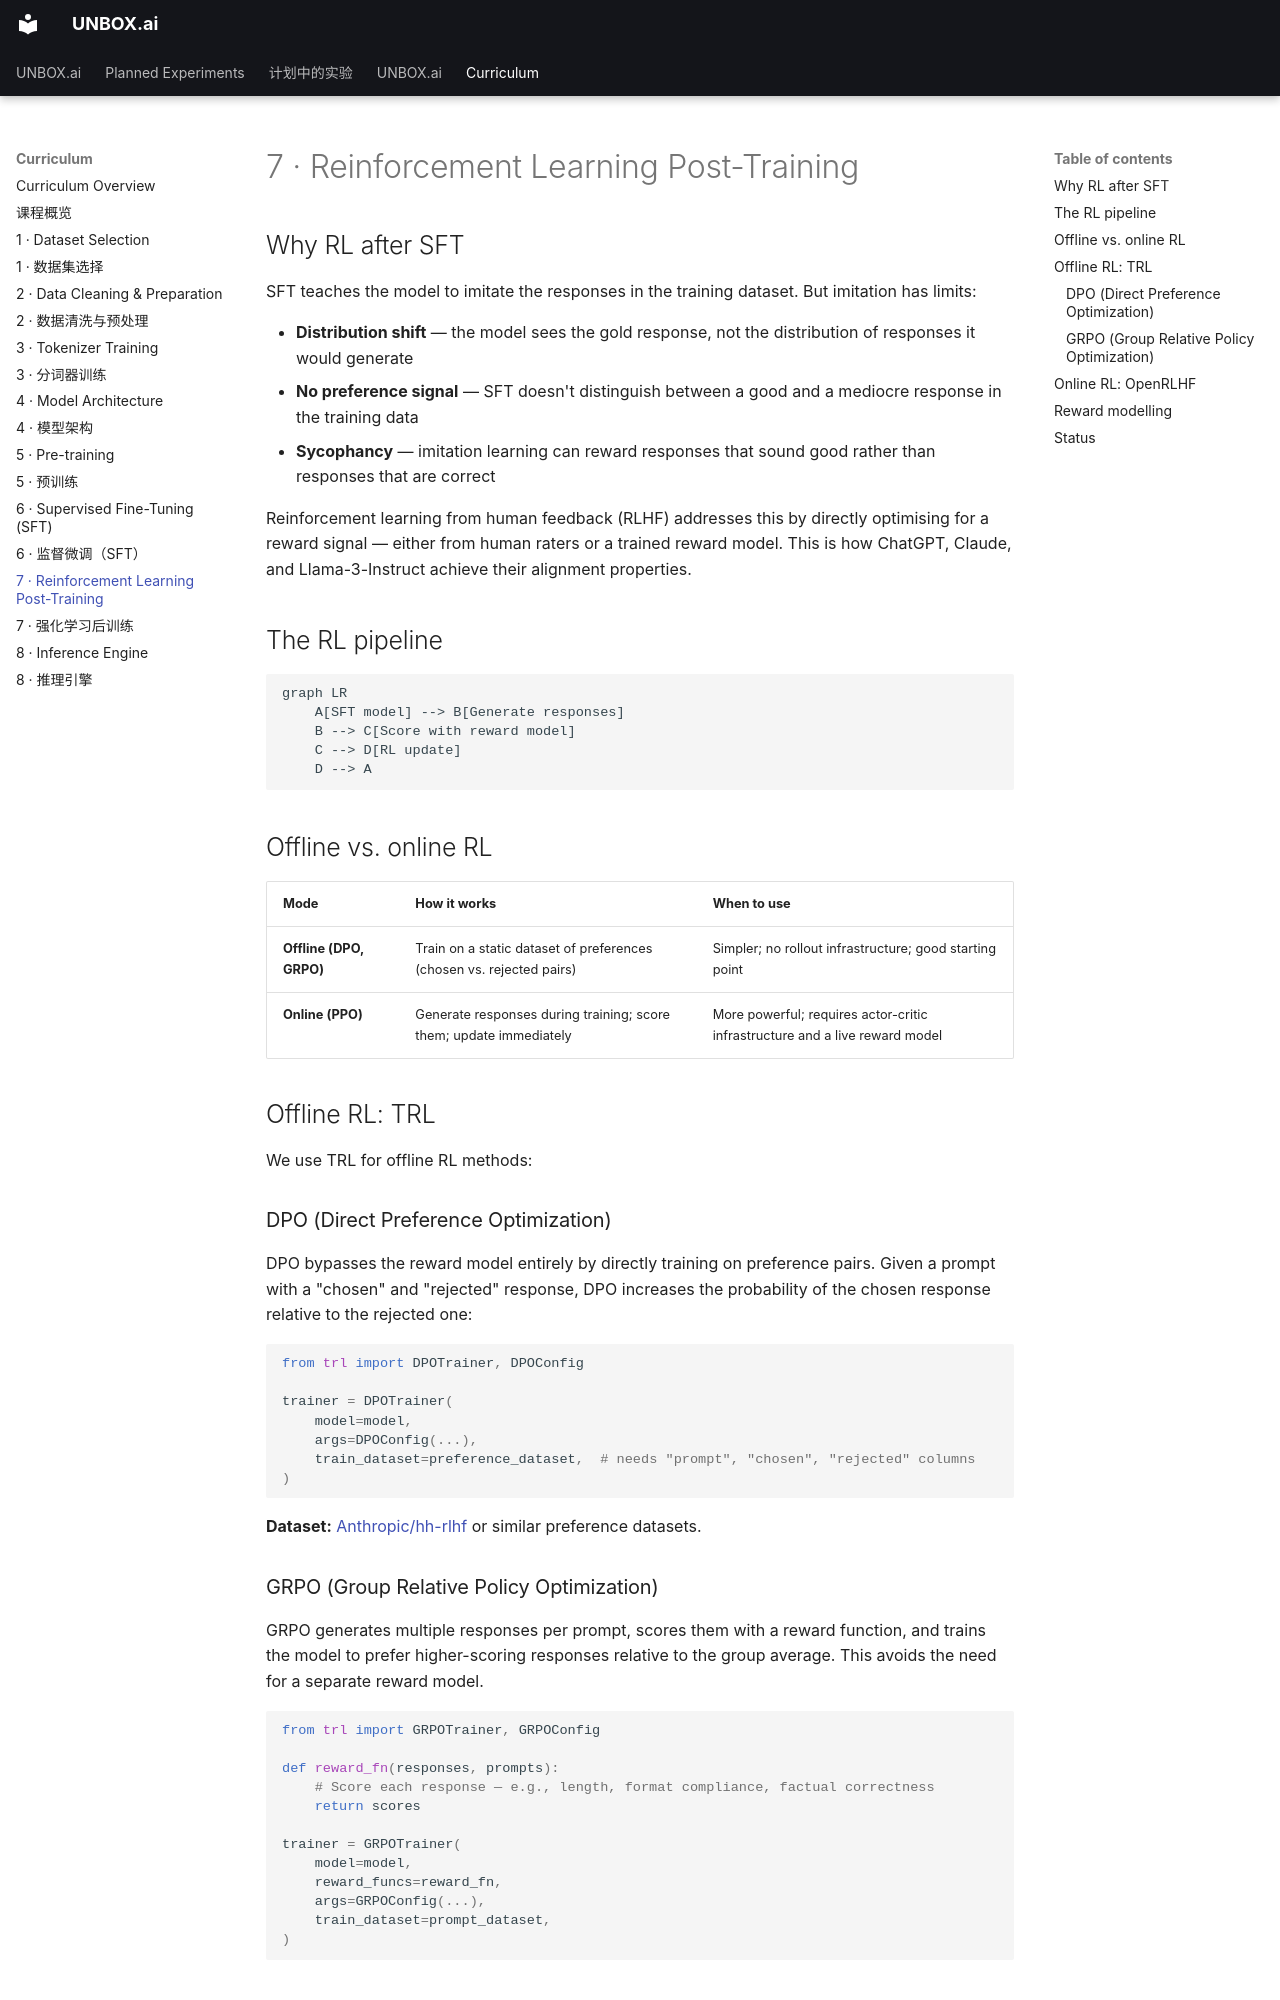

repository: tianhaoz95/unbox.ai · page: curriculum/07_rl/index.html · generator: mkdocs

# 7 · Reinforcement Learning Post-Training

## Why RL after SFT

SFT teaches the model to imitate the responses in the training dataset. But imitation has limits:

- **Distribution shift** — the model sees the gold response, not the distribution of responses it would generate
- **No preference signal** — SFT doesn't distinguish between a good and a mediocre response in the training data
- **Sycophancy** — imitation learning can reward responses that sound good rather than responses that are correct

Reinforcement learning from human feedback (RLHF) addresses this by directly optimising for a reward signal — either from human raters or a trained reward model. This is how ChatGPT, Claude, and Llama-3-Instruct achieve their alignment properties.

## The RL pipeline

```mermaid
graph LR
    A[SFT model] --> B[Generate responses]
    B --> C[Score with reward model]
    C --> D[RL update]
    D --> A
```

## Offline vs. online RL

| Mode | How it works | When to use |
|---|---|---|
| **Offline (DPO, GRPO)** | Train on a static dataset of preferences (chosen vs. rejected pairs) | Simpler; no rollout infrastructure; good starting point |
| **Online (PPO)** | Generate responses during training; score them; update immediately | More powerful; requires actor-critic infrastructure and a live reward model |

## Offline RL: TRL

We use TRL for offline RL methods:

### DPO (Direct Preference Optimization)

DPO bypasses the reward model entirely by directly training on preference pairs. Given a prompt with a "chosen" and "rejected" response, DPO increases the probability of the chosen response relative to the rejected one:

```python
from trl import DPOTrainer, DPOConfig

trainer = DPOTrainer(
    model=model,
    args=DPOConfig(...),
    train_dataset=preference_dataset,  # needs "prompt", "chosen", "rejected" columns
)
```

**Dataset:** [Anthropic/hh-rlhf](https://huggingface.co/datasets/Anthropic/hh-rlhf) or similar preference datasets.

### GRPO (Group Relative Policy Optimization)

GRPO generates multiple responses per prompt, scores them with a reward function, and trains the model to prefer higher-scoring responses relative to the group average. This avoids the need for a separate reward model.

```python
from trl import GRPOTrainer, GRPOConfig

def reward_fn(responses, prompts):
    # Score each response — e.g., length, format compliance, factual correctness
    return scores

trainer = GRPOTrainer(
    model=model,
    reward_funcs=reward_fn,
    args=GRPOConfig(...),
    train_dataset=prompt_dataset,
)
```
